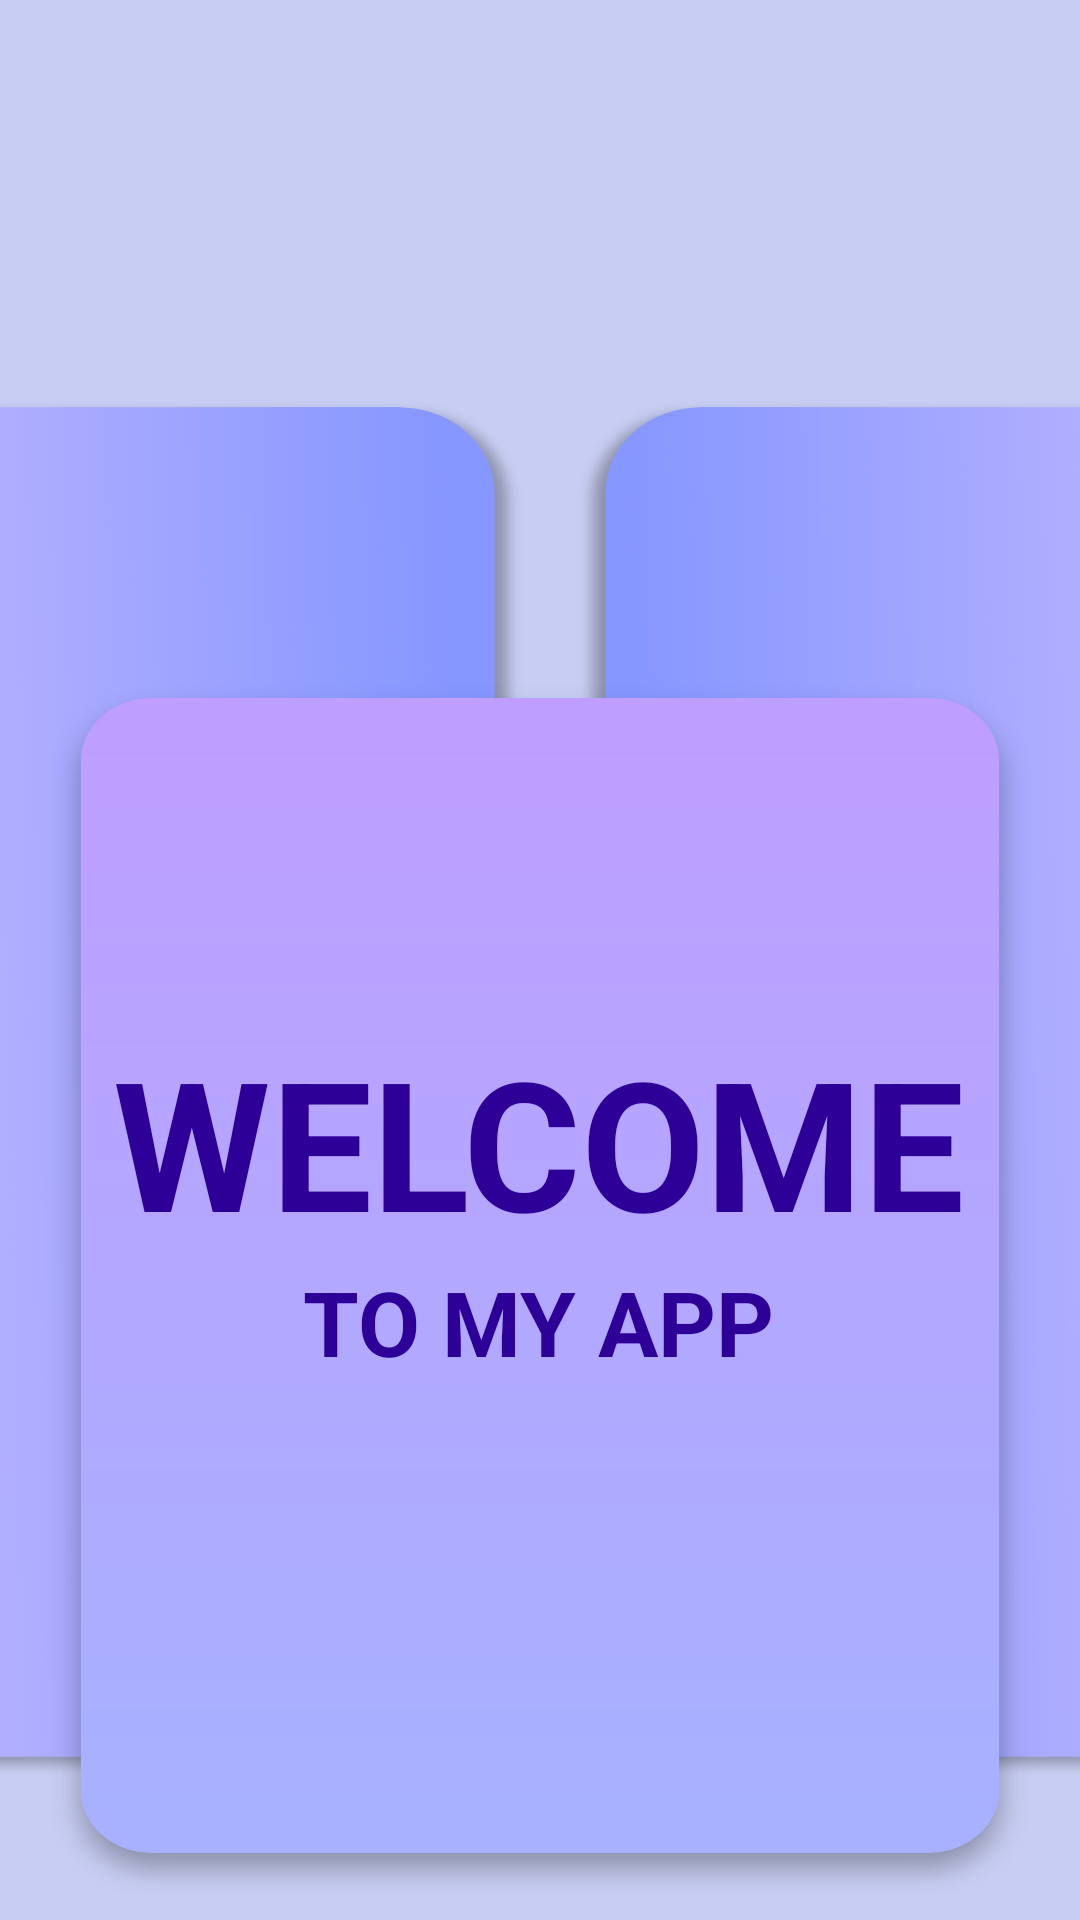

Produce the Android XML layout that renders to this screen, including the resource entries it uses.
<!-- AndroidManifest.xml: application theme Theme.LoginAndSignupRemake -->
<!-- res/layout/activity_splash_activity.xml -->
<?xml version="1.0" encoding="utf-8"?>
<androidx.constraintlayout.widget.ConstraintLayout xmlns:android="http://schemas.android.com/apk/res/android"
    xmlns:app="http://schemas.android.com/apk/res-auto"
    xmlns:tools="http://schemas.android.com/tools"
    android:layout_width="match_parent"
    android:layout_height="match_parent"
    tools:context=".splash_activity"
    android:background="@drawable/login_signup_splash">


    <TextView
        android:id="@+id/textView"
        android:layout_width="wrap_content"
        android:layout_height="wrap_content"
        android:text="WELCOME"
        android:textColor="@color/purple_900"
        android:textSize="60dp"
        android:textStyle="bold"
        app:layout_constraintBottom_toBottomOf="parent"
        app:layout_constraintEnd_toEndOf="parent"
        app:layout_constraintHorizontal_bias="0.496"
        app:layout_constraintStart_toStartOf="parent"
        app:layout_constraintTop_toTopOf="parent"
        app:layout_constraintVertical_bias="0.608" />

    <TextView
        android:id="@+id/textView2"
        android:layout_width="wrap_content"
        android:layout_height="wrap_content"
        android:text="TO MY APP"
        android:textSize="30dp"
        android:textStyle="bold"
        android:textColor="@color/purple_900"
        app:layout_constraintBottom_toBottomOf="parent"
        app:layout_constraintEnd_toEndOf="parent"
        app:layout_constraintHorizontal_bias="0.498"
        app:layout_constraintStart_toStartOf="parent"
        app:layout_constraintTop_toBottomOf="@+id/textView"
        app:layout_constraintVertical_bias="0.0" />


</androidx.constraintlayout.widget.ConstraintLayout>
<!-- resources referenced by this layout -->
<resources>
  <color name="purple_900">#2D0097</color>
  <!-- drawable login_signup_splash: png bitmap (drawable, 367022 bytes) -->
  <style name="Theme.LoginAndSignupRemake" parent="Theme.AppCompat.DayNight.NoActionBar">
          
          <item name="colorPrimary">@color/purple_500</item>
          <item name="colorPrimaryVariant">@color/purple_700</item>
          <item name="colorOnPrimary">@color/white</item>
          
          <item name="colorSecondary">@color/teal_200</item>
          <item name="colorSecondaryVariant">@color/teal_700</item>
          <item name="colorOnSecondary">@color/black</item>
          
          <item name="android:statusBarColor" tools:targetApi="l">?attr/colorPrimaryVariant</item>
          
      </style>
  <color name="purple_500">#FF6200EE</color>
  <color name="purple_700">#FF3700B3</color>
  <color name="white">#FFFFFFFF</color>
  <color name="teal_200">#00CFCE</color>
  <color name="teal_700">#FF018786</color>
  <color name="black">#FF000000</color>
</resources>
